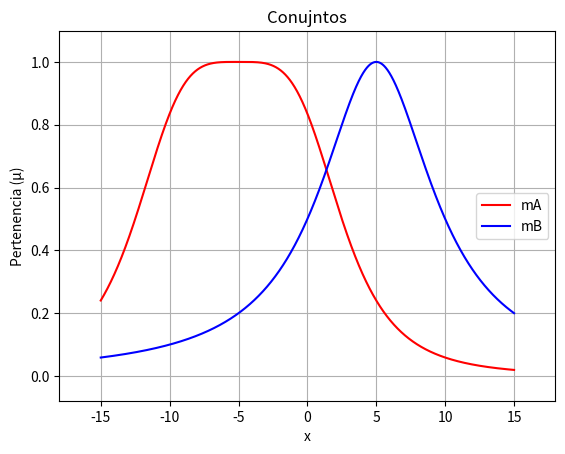
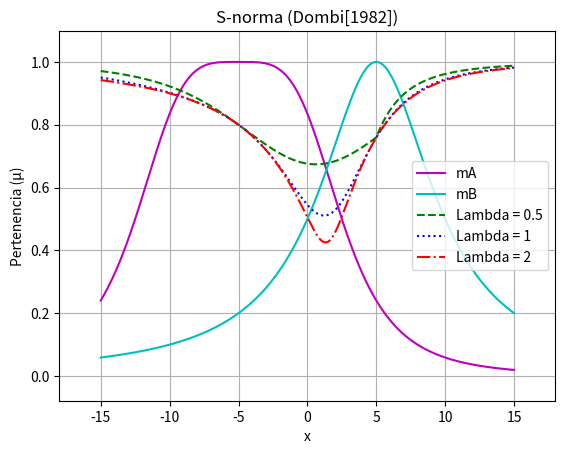
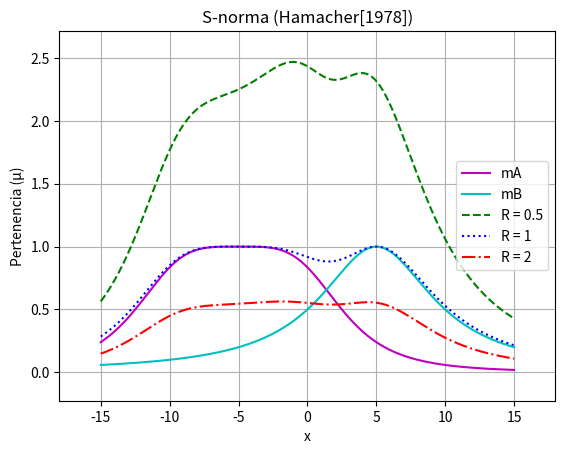
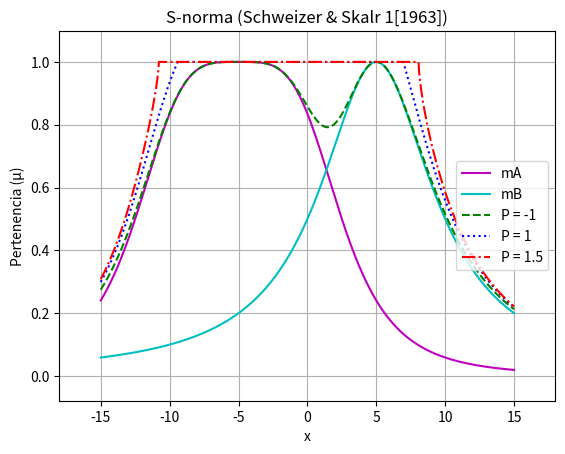

Here is the Python script that generated these plots, in order:
import numpy as np
import matplotlib.pyplot as plt

def campana(t, a, b, c):
    return 1 / (1 + (abs((t - c) / a) ** (2 * b)))

def Dombi(a, b, L):
    c = (1+((((1/a)-1)**L)+(((1/b)-1)**L))**(-1/L))**-1
    return c

def Hamacher(a, b, r):
    c = (a+b+((r-2)*a*b))/(r+((r-1)*a*b))
    return c

def SS(a, b, p): #Schweizer & Skalr 1
    c = 1-(max(0,(((1-a)**p)+((1-b)**p)-1)))**(1/p)
    return c

t = np.arange(-15, 15, .001)
mA = campana(t, 7.5, 2, -5)
mB = campana(t, 5, 1, 5)
Lambda = [0.5, 1, 2]
R = [0.5, 1, 2]
P = [-1, 1, 1.5]
y_1 = np.zeros(len(t))
y_2 = np.zeros(len(t))
y_3 = np.zeros(len(t))
x_1 = np.zeros(len(t))
x_2 = np.zeros(len(t))
x_3 = np.zeros(len(t))
z_1 = np.zeros(len(t))
z_2 = np.zeros(len(t))
z_3 = np.zeros(len(t))

for i in range(0, len(t)):
    y_1[i] = Dombi(mA[i], mB[i], Lambda[0])
    y_2[i] = Dombi(mA[i], mB[i], Lambda[1])
    y_3[i] = Dombi(mA[i], mB[i], Lambda[2])
    x_1[i] = Hamacher(mA[i], mB[i], R[0])
    x_2[i] = Hamacher(mA[i], mB[i], R[1])
    x_3[i] = Hamacher(mA[i], mB[i], R[2])
    z_1[i] = SS(mA[i], mB[i], P[0])
    z_2[i] = SS(mA[i], mB[i], P[1])
    z_3[i] = SS(mA[i], mB[i], P[2])

plt.figure(1)
fig, ax = plt.subplots()
ax.plot(t, mA, color='r', label='mA')
ax.plot(t, mB, color='b', label='mB')
legend = ax.legend(loc='center right')
plt.xlabel('x')
plt.ylabel('Pertenencia (μ)')
plt.title('Conujntos')
plt.margins(0.1)
plt.grid()
plt.show()

plt.figure(2)
fig, ax = plt.subplots()
ax.plot(t, mA, color='m', label='mA')
ax.plot(t, mB, color='c', label='mB')
ax.plot(t, y_1, 'k--', color='g', label='Lambda = 0.5')
ax.plot(t, y_2, 'k:', color='b', label='Lambda = 1')
ax.plot(t, y_3, 'k-.', color='r', label='Lambda = 2')
legend = ax.legend(loc='center right')
plt.xlabel('x')
plt.ylabel('Pertenencia (μ)')
plt.title('S-norma (Dombi[1982])')
plt.margins(0.1)
plt.grid()
plt.show()

plt.figure(2)
fig, ax = plt.subplots()
ax.plot(t, mA, color='m', label='mA')
ax.plot(t, mB, color='c', label='mB')
ax.plot(t, x_1, 'k--', color='g', label='R = 0.5')
ax.plot(t, x_2, 'k:', color='b', label='R = 1')
ax.plot(t, x_3, 'k-.', color='r', label='R = 2')
legend = ax.legend(loc='center right')
plt.xlabel('x')
plt.ylabel('Pertenencia (μ)')
plt.title('S-norma (Hamacher[1978])')
plt.margins(0.1)
plt.grid()
plt.show()

plt.figure(2)
fig, ax = plt.subplots()
ax.plot(t, mA, color='m', label='mA')
ax.plot(t, mB, color='c', label='mB')
ax.plot(t, z_1, 'k--', color='g', label='P = -1')
ax.plot(t, z_2, 'k:', color='b', label='P = 1')
ax.plot(t, z_3, 'k-.', color='r', label='P = 1.5')
legend = ax.legend(loc='center right')
plt.xlabel('x')
plt.ylabel('Pertenencia (μ)')
plt.title('S-norma (Schweizer & Skalr 1[1963])')
plt.margins(0.1)
plt.grid()
plt.show()